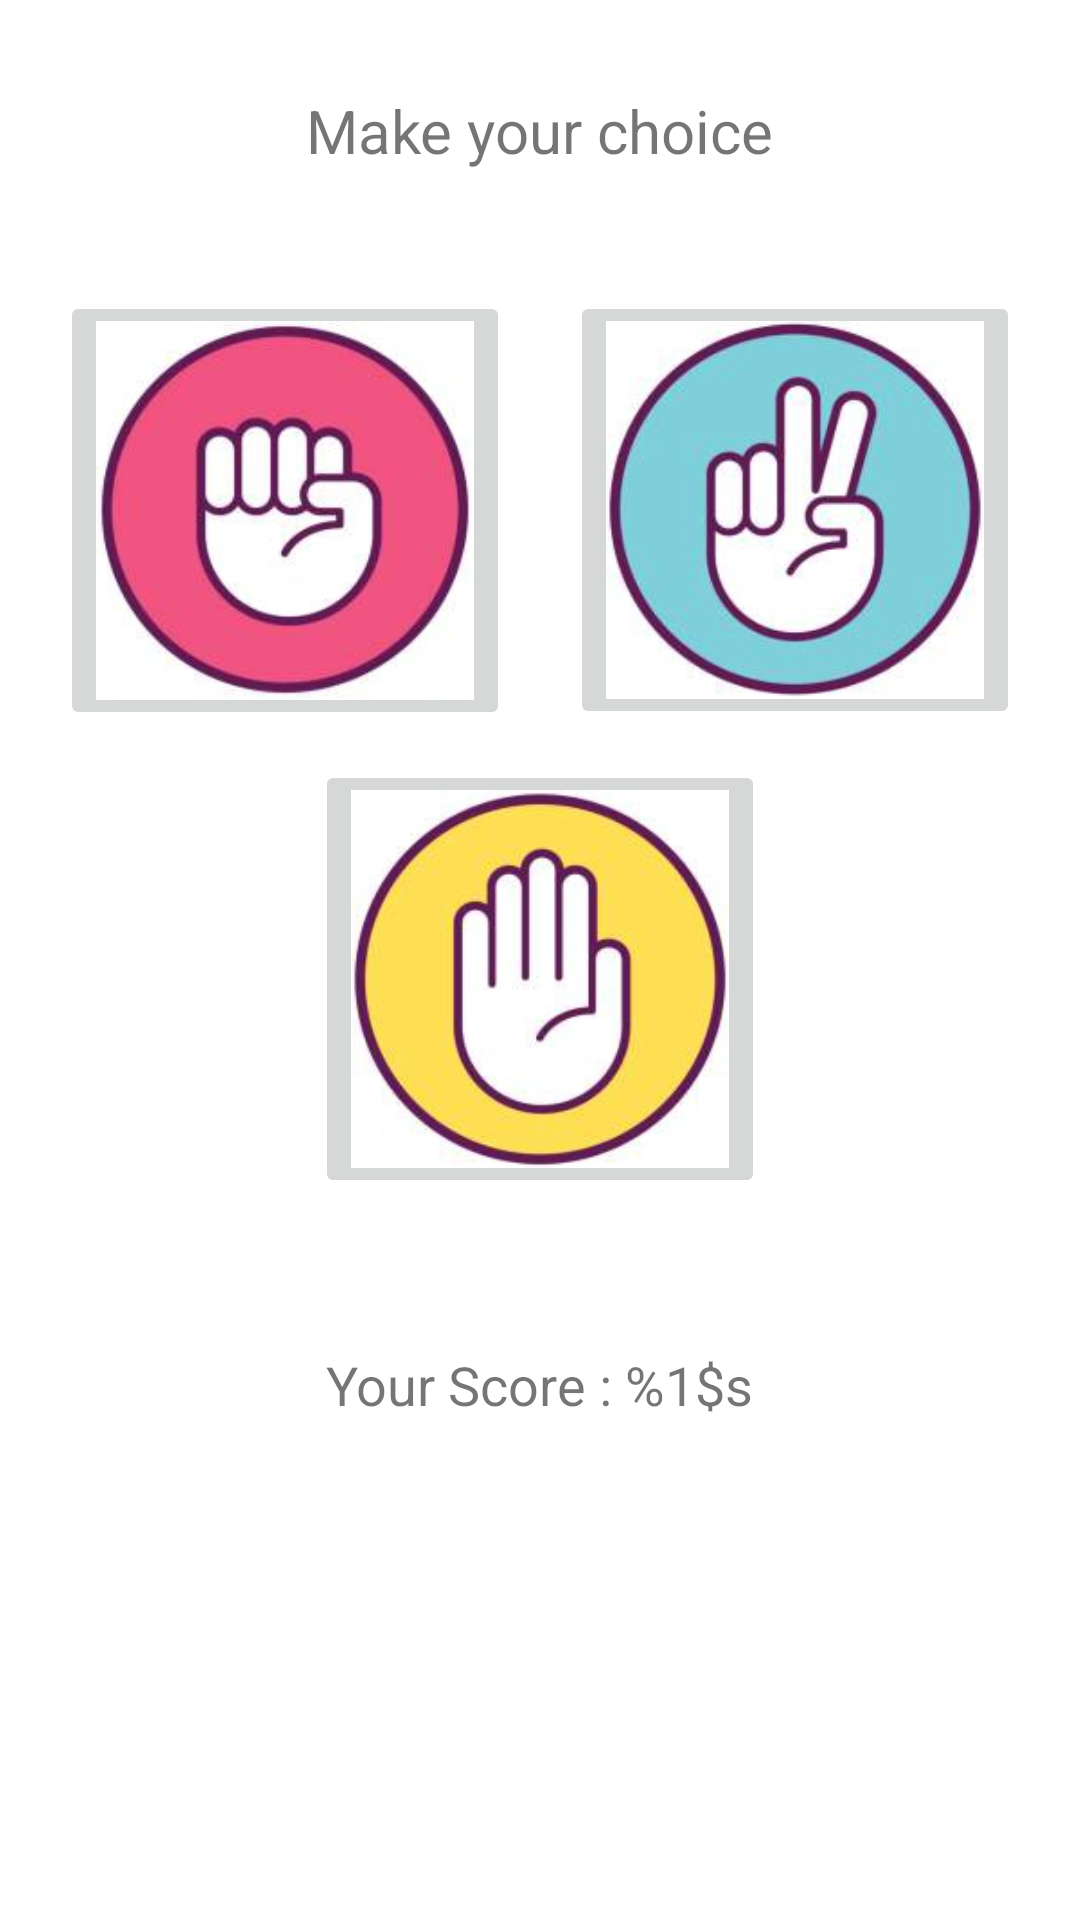

Android layout source for this screen:
<!-- AndroidManifest.xml: application theme Theme.GunbakerGame -->
<!-- res/layout/activity_choosing.xml -->
<?xml version="1.0" encoding="utf-8"?>
<LinearLayout xmlns:android="http://schemas.android.com/apk/res/android"
    android:orientation="vertical"
    android:layout_width="match_parent"
    android:layout_height="wrap_content"
    android:layout_gravity="center_vertical">
    <TextView
        android:layout_width="wrap_content"
        android:layout_height="wrap_content"
        android:layout_gravity="center_horizontal"
        android:text="@string/choosing"
        android:layout_marginVertical="30dp"
        android:textSize="20sp"
        />
    <LinearLayout
        android:layout_width="wrap_content"
        android:layout_height="wrap_content"
        android:layout_gravity="center_horizontal">


        <ImageButton
            android:id="@+id/rockImageButton"
            android:layout_width="wrap_content"
            android:layout_height="wrap_content"
            android:src="@drawable/rock_icon"
            android:maxWidth="150dp"
            android:maxHeight="150dp"
            android:adjustViewBounds="true"
            android:scaleType="fitCenter"
            android:layout_marginHorizontal="10dp"
            android:layout_marginVertical="10dp"/>
        <ImageButton
            android:id="@+id/scissorsImageButton"
            android:layout_width="wrap_content"
            android:layout_height="wrap_content"
            android:src="@drawable/scissor_icon"
            android:maxWidth="150dp"
            android:maxHeight="150dp"
            android:adjustViewBounds="true"
            android:scaleType="fitCenter"
            android:layout_marginHorizontal="10dp"
            android:layout_marginVertical="10dp"/>
    </LinearLayout>
    <ImageButton
        android:id="@+id/paperImageButton"
        android:layout_width="wrap_content"
        android:layout_height="wrap_content"
        android:layout_gravity="center_horizontal"
        android:src="@drawable/paper_icon"
        android:maxWidth="150dp"
        android:maxHeight="150dp"
        android:scaleType="fitCenter"
        android:adjustViewBounds="true"/>
    <TextView
        android:id="@+id/yourScoreTextView"
        android:layout_width="wrap_content"
        android:layout_height="wrap_content"
        android:layout_gravity="center_horizontal"
        android:text="@string/your_score"
        android:textSize="18sp"
        android:layout_marginVertical="50dp"/>

</LinearLayout>
<!-- resources referenced by this layout -->
<resources>
  <!-- drawable paper_icon: png bitmap (drawable, 52240 bytes) -->
  <!-- drawable rock_icon: png bitmap (drawable, 51776 bytes) -->
  <!-- drawable scissor_icon: png bitmap (drawable, 59186 bytes) -->
  <string name="choosing">Make your choice</string>
  <string name="your_score">Your Score : %1$s</string>
  <style name="Theme.GunbakerGame" parent="Theme.MaterialComponents.DayNight.DarkActionBar">
          
          <item name="colorPrimary">@color/purple_500</item>
          <item name="colorPrimaryVariant">@color/purple_700</item>
          <item name="colorOnPrimary">@color/white</item>
          
          <item name="colorSecondary">@color/teal_200</item>
          <item name="colorSecondaryVariant">@color/teal_700</item>
          <item name="colorOnSecondary">@color/black</item>
          
          <item name="android:statusBarColor">?attr/colorPrimaryVariant</item>
          
      </style>
  <color name="purple_500">#FF6200EE</color>
  <color name="purple_700">#FF3700B3</color>
  <color name="white">#FFFFFFFF</color>
  <color name="teal_200">#FF03DAC5</color>
  <color name="teal_700">#FF018786</color>
  <color name="black">#FF000000</color>
</resources>
